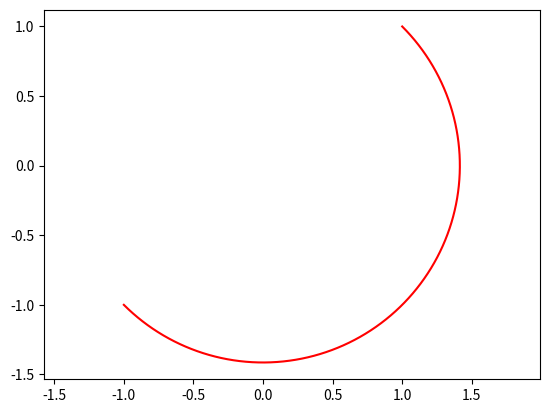

This chart was generated by the following Python code:
import matplotlib.pyplot as plt
import numpy as np

import sys
sys.path.append('C:/Userslbylzk/Documents/BaiduSyncdisk/Flowers')


def arc(center, point1, point2, color='b'):
    # 计算端点到圆心的向量
    vector1 = np.array(point1) - np.array(center)
    vector2 = np.array(point2) - np.array(center)

    # 计算向量的模长
    r1 = np.linalg.norm(vector1)
    r2 = np.linalg.norm(vector2)

    # 计算向量之间的夹角
    theta1 = np.arctan2(vector1[1], vector1[0])
    theta2 = np.arctan2(vector2[1], vector2[0])

    # 确保 theta2 > theta1
    if theta2 < theta1:
        theta2 += 2 * np.pi

    # 计算圆弧上的点
    t = np.linspace(theta1, theta2, 100)
    x = center[0] + r1 * np.cos(t)
    y = center[1] + r1 * np.sin(t)

    # X,Y轴等长
    plt.axis('equal')
    # 绘制圆弧
    plt.plot(x, y, color)


# 示例
# draw_arc((1, 1), (2, 1), (1, 0))
# draw_arc((1, 1), (1, 0), (2, 1))
arc((0, 0), (-1, -1), (1, 1), 'r')
# arc((0, 0), (-1, -1), (np.sqrt(2)/2, np.sqrt(2)/2), 'g')
# plt.axis('equal')
plt.show()
